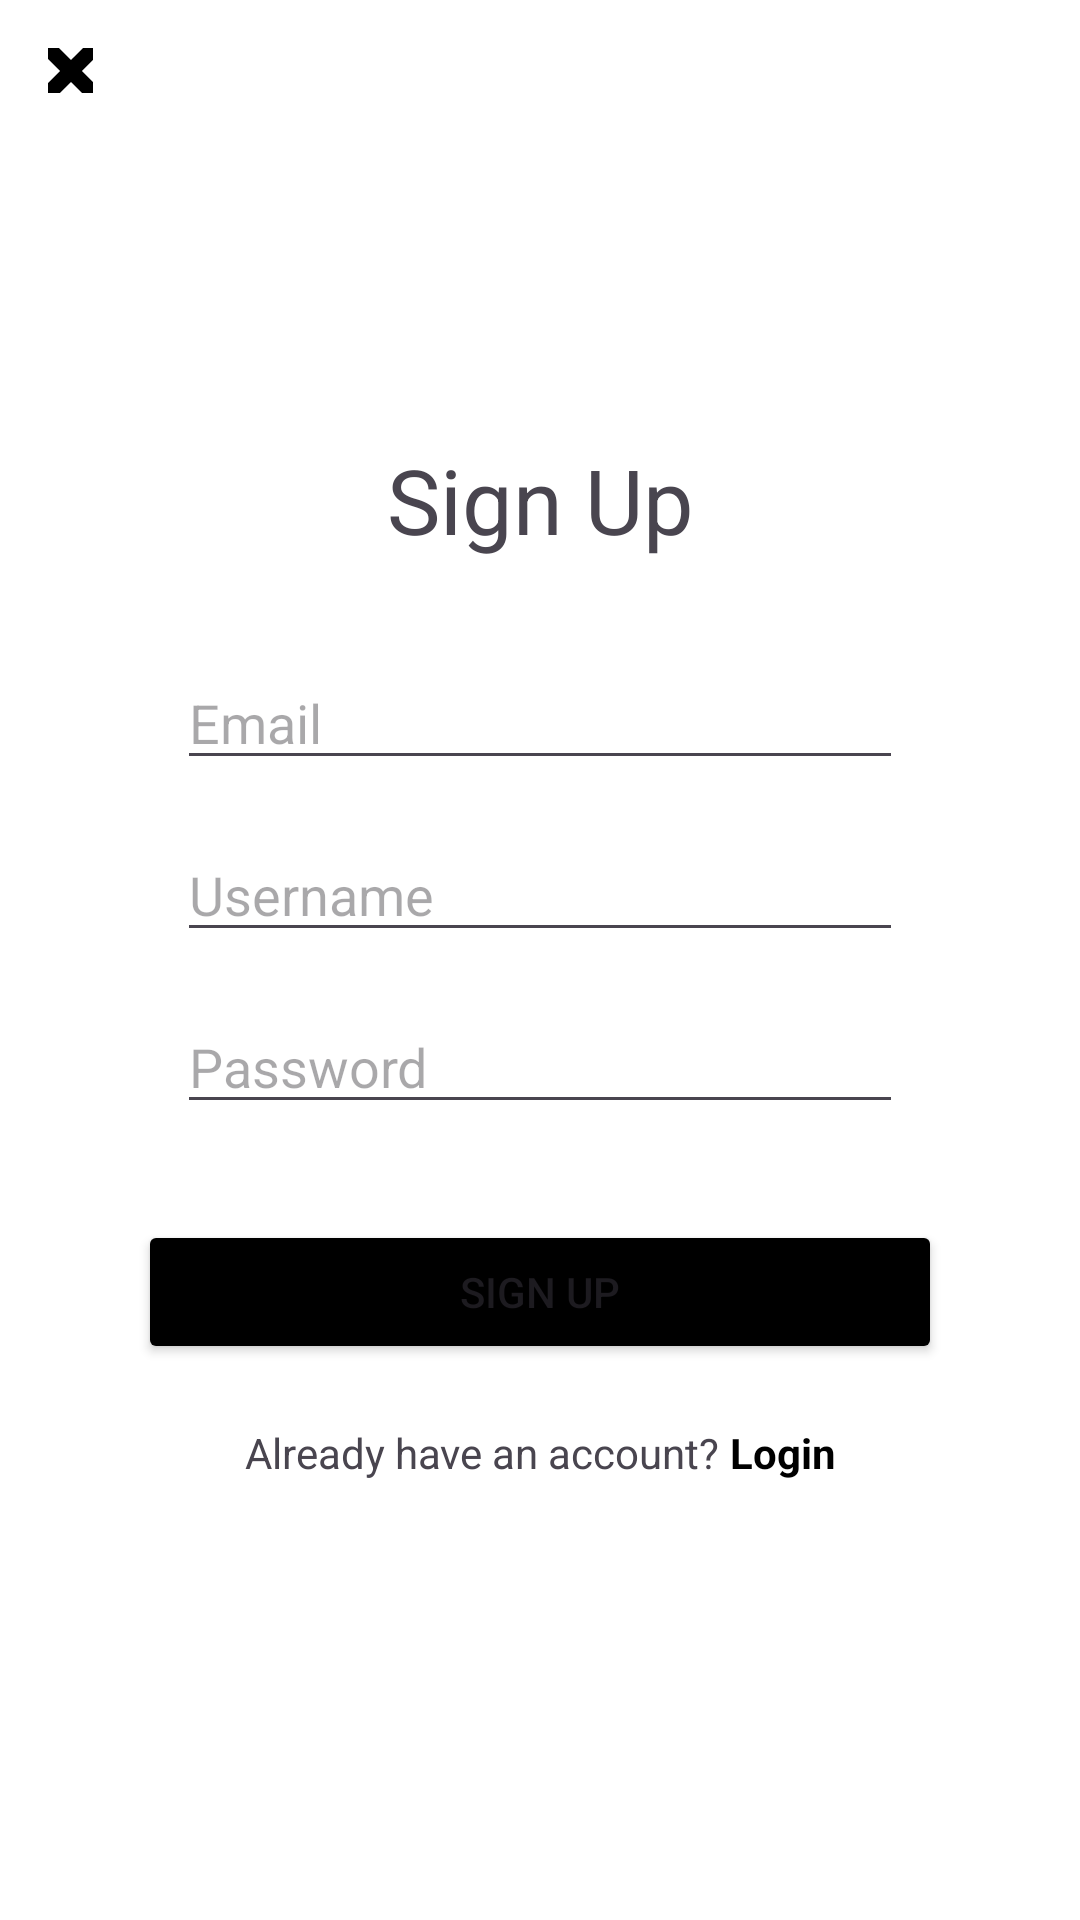

Android layout source for this screen:
<!-- AndroidManifest.xml: application theme Theme.TravelHelper -->
<!-- res/layout/activity_register.xml -->
<?xml version="1.0" encoding="utf-8"?>
<androidx.constraintlayout.widget.ConstraintLayout xmlns:android="http://schemas.android.com/apk/res/android"
    xmlns:app="http://schemas.android.com/apk/res-auto"
    xmlns:tools="http://schemas.android.com/tools"
    android:layout_width="match_parent"
    android:layout_height="match_parent"
    android:background="@color/white">

    <ImageButton
        android:id="@+id/back_button"
        android:layout_width="15dp"
        android:layout_height="15dp"
        android:layout_marginStart="16dp"
        android:layout_marginTop="16dp"
        android:background="?attr/selectableItemBackgroundBorderless"
        android:contentDescription="Back"
        android:src="@drawable/close_svg"
        app:layout_constraintStart_toStartOf="parent"
        app:layout_constraintTop_toTopOf="parent" />

    <TextView
        android:id="@+id/register_title"
        android:layout_width="wrap_content"
        android:layout_height="wrap_content"
        android:text="Sign Up"
        android:textSize="30sp"
        app:layout_constraintBottom_toTopOf="@+id/email_et"
        app:layout_constraintEnd_toEndOf="parent"
        app:layout_constraintStart_toStartOf="parent"
        app:layout_constraintTop_toTopOf="parent"
        app:layout_constraintVertical_chainStyle="packed" />

    <EditText
        android:id="@+id/email_et"
        android:layout_width="242dp"
        android:layout_height="wrap_content"
        android:layout_marginTop="32dp"
        android:hint="Email"
        android:inputType="textEmailAddress"
        app:layout_constraintBottom_toTopOf="@+id/username_et"
        app:layout_constraintEnd_toEndOf="parent"
        app:layout_constraintStart_toStartOf="parent"
        app:layout_constraintTop_toBottomOf="@+id/register_title" />

    <EditText
        android:id="@+id/username_et"
        android:layout_width="242dp"
        android:layout_height="wrap_content"
        android:layout_marginTop="16dp"
        android:hint="Username"
        android:inputType="text"
        app:layout_constraintBottom_toTopOf="@+id/password_et"
        app:layout_constraintEnd_toEndOf="parent"
        app:layout_constraintStart_toStartOf="parent"
        app:layout_constraintTop_toBottomOf="@+id/email_et" />

    <EditText
        android:id="@+id/password_et"
        android:layout_width="242dp"
        android:layout_height="wrap_content"
        android:layout_marginTop="16dp"
        android:hint="Password"
        android:inputType="textPassword"
        app:layout_constraintBottom_toTopOf="@+id/register_btn"
        app:layout_constraintEnd_toEndOf="parent"
        app:layout_constraintStart_toStartOf="parent"
        app:layout_constraintTop_toBottomOf="@+id/username_et" />

    <Button
        android:id="@+id/register_btn"
        android:layout_width="268dp"
        android:layout_height="wrap_content"
        android:layout_marginTop="32dp"
        android:backgroundTint="@color/black"
        android:text="Sign Up"
        app:layout_constraintBottom_toTopOf="@+id/login_layout"
        app:layout_constraintEnd_toEndOf="parent"
        app:layout_constraintStart_toStartOf="parent"
        app:layout_constraintTop_toBottomOf="@+id/password_et" />

    <LinearLayout
        android:id="@+id/login_layout"
        android:layout_width="wrap_content"
        android:layout_height="wrap_content"
        android:layout_marginTop="20dp"
        android:gravity="center"
        android:orientation="horizontal"
        app:layout_constraintBottom_toBottomOf="parent"
        app:layout_constraintEnd_toEndOf="parent"
        app:layout_constraintStart_toStartOf="parent"
        app:layout_constraintTop_toBottomOf="@id/register_btn">

        <TextView
            android:layout_width="wrap_content"
            android:layout_height="wrap_content"
            android:text="Already have an account? " />

        <TextView
            android:id="@+id/go_to_login_activity_tv"
            android:layout_width="wrap_content"
            android:layout_height="wrap_content"
            android:text="Login"
            android:textColor="@color/black"
            android:textStyle="bold" />
    </LinearLayout>

</androidx.constraintlayout.widget.ConstraintLayout>
<!-- resources referenced by this layout -->
<resources>
  <color name="black">#FF000000</color>
  <color name="white">#FFFFFFFF</color>
  <!-- drawable close_svg (drawable) -->
  <vector xmlns:android="http://schemas.android.com/apk/res/android" android:height="64dp" android:viewportHeight="50" android:viewportWidth="50" android:width="64dp">
        
      <path android:fillColor="#FF000000" android:pathData="M9.156,6.313L6.313,9.156L22.156,25L6.219,40.969L9.031,43.781L25,27.844L40.938,43.781L43.781,40.938L27.844,25L43.688,9.156L40.844,6.313L25,22.156Z"/>
      
  </vector>
  <style name="Theme.TravelHelper" parent="Base.Theme.TravelHelper" />
  <style name="Base.Theme.TravelHelper" parent="Theme.Material3.DayNight.NoActionBar">
          
          
      </style>
</resources>
